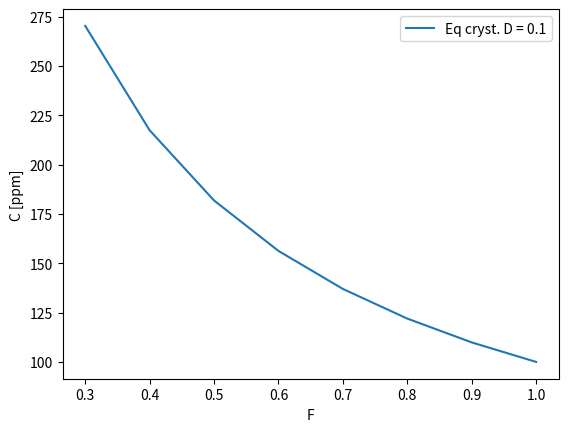

Write the Python code that produced this figure.
import matplotlib.pyplot as plt
import numpy as np

def ec(f, d, c0):
    cl = c0/(d * (1-f) + f)
    return cl

my_f = np.linspace(0.3, 1, 8)

my_c = ec(f=my_f, d=0.1, c0=100)

fig, ax = plt.subplots() 
ax.plot(my_f, my_c, label="Eq cryst. D = 0.1")

ax.set_xlabel('F')
ax.set_ylabel('C [ppm]')
ax.legend()
